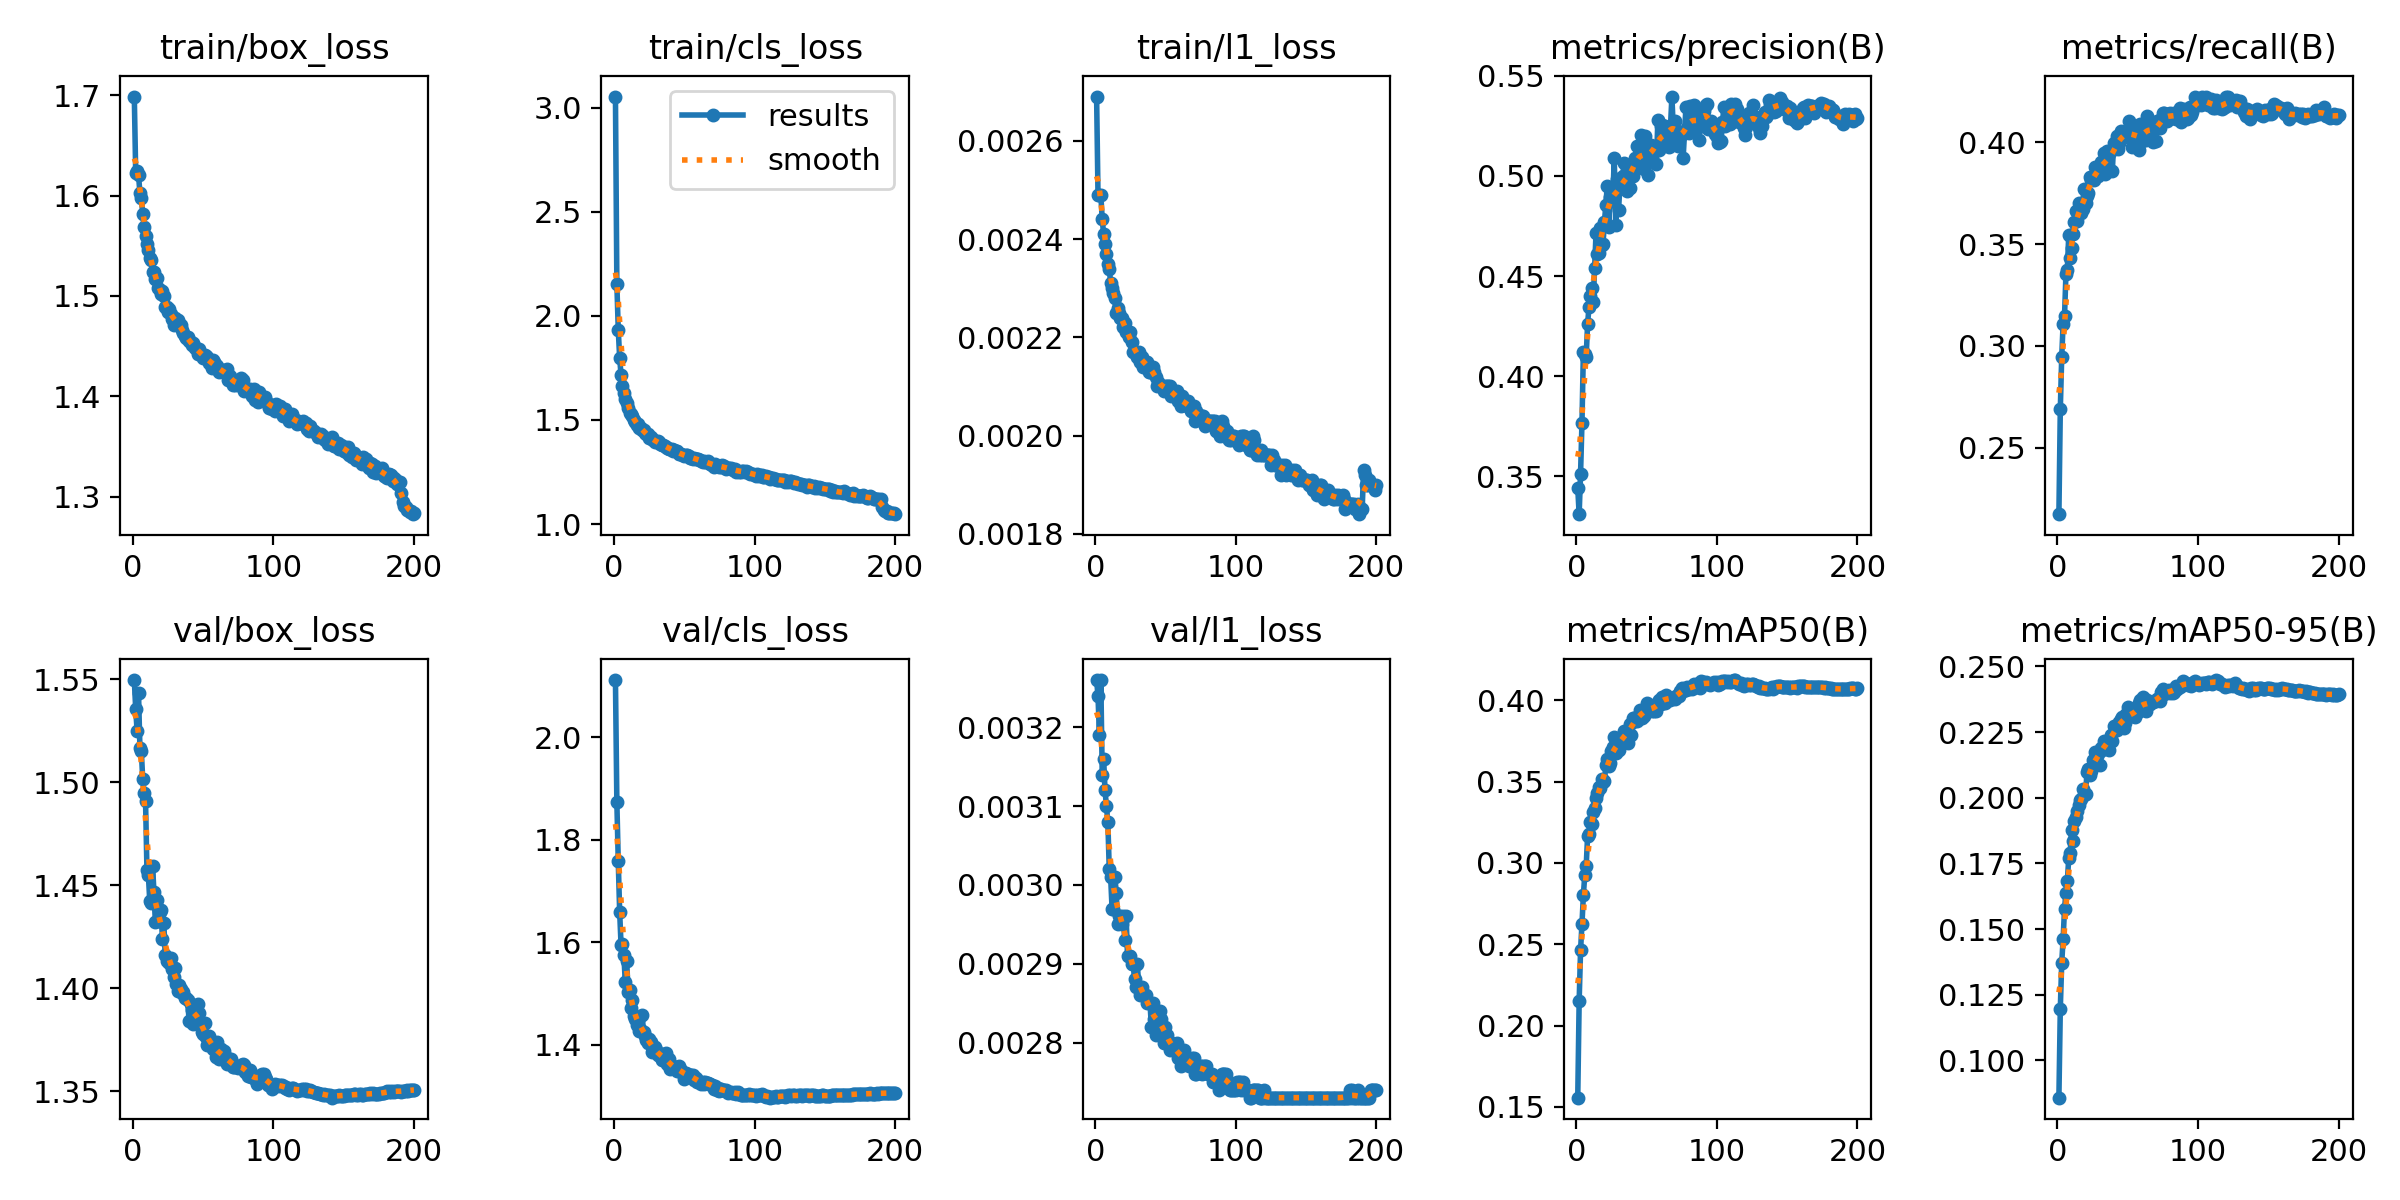

The file beside this chart, header and first rows:
epoch, time, train/box_loss, train/cls_loss, train/l1_loss, metrics/precision(B), metrics/recall(B), metrics/mAP50(B), metrics/mAP50-95(B), val/box_loss, val/cls_loss, val/l1_loss, lr/pg0, lr/pg1, lr/pg2, lr/pg3, lr/pg4, lr/pg5, lr/pg6, lr/pg7
1, 117, 1.699, 3.053, 0.00269, 0.3441, 0.2172, 0.1557, 0.08578, 1.55, 2.111, 0.00326, 0.009988, 0.003329, 0.009988, 0.003329, 0.009988, 0.003329, 0.009988, 0.003329
2, 224.1, 1.622, 2.153, 0.00249, 0.3311, 0.2688, 0.215, 0.1197, 1.536, 1.873, 0.00324, 0.01989, 0.00663, 0.01989, 0.00663, 0.01989, 0.00663, 0.01989, 0.00663
3, 326, 1.625, 1.934, 0.00249, 0.3512, 0.2945, 0.2463, 0.1371, 1.525, 1.758, 0.00319, 0.02969, 0.009897, 0.02969, 0.009897, 0.02969, 0.009897, 0.02969, 0.009897
4, 431.5, 1.621, 1.798, 0.00249, 0.3768, 0.3108, 0.2624, 0.1462, 1.543, 1.659, 0.00326, 0.02955, 0.009851, 0.02955, 0.009851, 0.02955, 0.009851, 0.02955, 0.009851
5, 534.4, 1.603, 1.714, 0.00244, 0.4121, 0.3145, 0.2802, 0.1578, 1.516, 1.594, 0.00314, 0.02941, 0.009802, 0.02941, 0.009802, 0.02941, 0.009802, 0.02941, 0.009802
6, 637.4, 1.598, 1.663, 0.00241, 0.4111, 0.3352, 0.2928, 0.1639, 1.515, 1.597, 0.00316, 0.02926, 0.009753, 0.02926, 0.009753, 0.02926, 0.009753, 0.02926, 0.009753
7, 737.9, 1.582, 1.631, 0.00239, 0.4096, 0.3374, 0.298, 0.1681, 1.501, 1.575, 0.00312, 0.02911, 0.009703, 0.02911, 0.009703, 0.02911, 0.009703, 0.02911, 0.009703
8, 837.9, 1.568, 1.601, 0.00237, 0.426, 0.3543, 0.3164, 0.1771, 1.495, 1.521, 0.0031, 0.02896, 0.009654, 0.02896, 0.009654, 0.02896, 0.009654, 0.02896, 0.009654
9, 940.4, 1.56, 1.579, 0.00235, 0.4345, 0.3431, 0.3175, 0.1789, 1.491, 1.564, 0.00308, 0.02881, 0.009604, 0.02881, 0.009604, 0.02881, 0.009604, 0.02881, 0.009604
10, 1044, 1.552, 1.558, 0.00234, 0.4399, 0.3483, 0.3252, 0.1876, 1.457, 1.502, 0.00302, 0.02866, 0.009555, 0.02866, 0.009555, 0.02866, 0.009555, 0.02866, 0.009555
11, 1146, 1.546, 1.535, 0.00231, 0.4438, 0.3549, 0.3242, 0.1834, 1.455, 1.506, 0.00301, 0.02851, 0.009505, 0.02851, 0.009505, 0.02851, 0.009505, 0.02851, 0.009505
12, 1244, 1.537, 1.527, 0.0023, 0.4369, 0.3607, 0.3315, 0.1911, 1.442, 1.472, 0.00297, 0.02837, 0.009456, 0.02837, 0.009456, 0.02837, 0.009456, 0.02837, 0.009456
13, 1343, 1.536, 1.517, 0.00229, 0.4541, 0.3661, 0.3341, 0.1926, 1.442, 1.486, 0.00297, 0.02822, 0.009406, 0.02822, 0.009406, 0.02822, 0.009406, 0.02822, 0.009406
14, 1444, 1.523, 1.498, 0.00228, 0.4713, 0.3611, 0.3397, 0.1949, 1.459, 1.455, 0.00301, 0.02807, 0.009357, 0.02807, 0.009357, 0.02807, 0.009357, 0.02807, 0.009357
15, 1548, 1.523, 1.491, 0.00225, 0.4611, 0.3704, 0.343, 0.1973, 1.446, 1.45, 0.00299, 0.02792, 0.009307, 0.02792, 0.009307, 0.02792, 0.009307, 0.02792, 0.009307
16, 1656, 1.517, 1.476, 0.00226, 0.4614, 0.3689, 0.3469, 0.1991, 1.432, 1.438, 0.00295, 0.02777, 0.009258, 0.02777, 0.009258, 0.02777, 0.009258, 0.02777, 0.009258
17, 1761, 1.518, 1.478, 0.00225, 0.4738, 0.3651, 0.3461, 0.1995, 1.443, 1.448, 0.00296, 0.02762, 0.009208, 0.02762, 0.009208, 0.02762, 0.009208, 0.02762, 0.009208
18, 1866, 1.507, 1.463, 0.00224, 0.4656, 0.3671, 0.3519, 0.2034, 1.432, 1.427, 0.00296, 0.02748, 0.009158, 0.02748, 0.009158, 0.02748, 0.009158, 0.02748, 0.009158
19, 1974, 1.506, 1.462, 0.00224, 0.4662, 0.377, 0.35, 0.2009, 1.437, 1.429, 0.00295, 0.02733, 0.009109, 0.02733, 0.009109, 0.02733, 0.009109, 0.02733, 0.009109
20, 2076, 1.502, 1.453, 0.00222, 0.4771, 0.3701, 0.3504, 0.2014, 1.438, 1.457, 0.00296, 0.02718, 0.009059, 0.02718, 0.009059, 0.02718, 0.009059, 0.02718, 0.009059
21, 2183, 1.505, 1.45, 0.00223, 0.4856, 0.3735, 0.3603, 0.2099, 1.424, 1.425, 0.00293, 0.02703, 0.00901, 0.02703, 0.00901, 0.02703, 0.00901, 0.02703, 0.00901
22, 2290, 1.5, 1.438, 0.00221, 0.4949, 0.3752, 0.3641, 0.2108, 1.432, 1.417, 0.00296, 0.02688, 0.00896, 0.02688, 0.00896, 0.02688, 0.00896, 0.02688, 0.00896
23, 2395, 1.489, 1.43, 0.00221, 0.4747, 0.3832, 0.3597, 0.2085, 1.416, 1.409, 0.00291, 0.02673, 0.008911, 0.02673, 0.008911, 0.02673, 0.008911, 0.02673, 0.008911
24, 2511, 1.489, 1.431, 0.0022, 0.4893, 0.3817, 0.3614, 0.2104, 1.413, 1.403, 0.00291, 0.02658, 0.008861, 0.02658, 0.008861, 0.02658, 0.008861, 0.02658, 0.008861
25, 2623, 1.484, 1.412, 0.00221, 0.4894, 0.383, 0.3686, 0.2143, 1.414, 1.412, 0.00291, 0.02644, 0.008812, 0.02644, 0.008812, 0.02644, 0.008812, 0.02644, 0.008812
26, 2740, 1.487, 1.417, 0.00219, 0.4898, 0.3816, 0.3713, 0.2143, 1.412, 1.405, 0.0029, 0.02629, 0.008762, 0.02629, 0.008762, 0.02629, 0.008762, 0.02629, 0.008762
27, 2853, 1.482, 1.409, 0.00217, 0.5089, 0.3879, 0.3776, 0.2173, 1.415, 1.385, 0.0029, 0.02614, 0.008713, 0.02614, 0.008713, 0.02614, 0.008713, 0.02614, 0.008713
28, 2983, 1.477, 1.404, 0.00217, 0.4753, 0.3854, 0.3677, 0.2134, 1.409, 1.395, 0.00288, 0.02599, 0.008663, 0.02599, 0.008663, 0.02599, 0.008663, 0.02599, 0.008663
29, 3107, 1.471, 1.392, 0.00217, 0.4985, 0.3836, 0.3716, 0.2168, 1.406, 1.395, 0.00287, 0.02584, 0.008614, 0.02584, 0.008614, 0.02584, 0.008614, 0.02584, 0.008614
30, 3237, 1.478, 1.397, 0.00216, 0.4828, 0.3862, 0.3695, 0.2126, 1.41, 1.389, 0.0029, 0.02569, 0.008564, 0.02569, 0.008564, 0.02569, 0.008564, 0.02569, 0.008564
31, 3375, 1.474, 1.398, 0.00217, 0.4948, 0.3902, 0.3765, 0.219, 1.402, 1.38, 0.00287, 0.02555, 0.008515, 0.02555, 0.008515, 0.02555, 0.008515, 0.02555, 0.008515
32, 3505, 1.476, 1.392, 0.00215, 0.4938, 0.388, 0.3737, 0.2181, 1.398, 1.382, 0.00286, 0.0254, 0.008466, 0.0254, 0.008466, 0.0254, 0.008466, 0.0254, 0.008466
33, 3642, 1.471, 1.387, 0.00216, 0.4999, 0.3947, 0.3789, 0.2215, 1.402, 1.377, 0.00287, 0.02525, 0.008416, 0.02525, 0.008416, 0.02525, 0.008416, 0.02525, 0.008416
34, 3772, 1.471, 1.38, 0.00214, 0.5066, 0.3843, 0.381, 0.221, 1.399, 1.369, 0.00286, 0.0251, 0.008367, 0.0251, 0.008367, 0.0251, 0.008367, 0.0251, 0.008367
35, 3905, 1.466, 1.38, 0.00215, 0.4973, 0.3956, 0.3792, 0.2211, 1.398, 1.381, 0.00286, 0.02495, 0.008317, 0.02495, 0.008317, 0.02495, 0.008317, 0.02495, 0.008317
36, 4032, 1.463, 1.374, 0.00215, 0.4925, 0.3934, 0.3794, 0.2212, 1.398, 1.376, 0.00286, 0.0248, 0.008268, 0.0248, 0.008268, 0.0248, 0.008268, 0.0248, 0.008268
37, 4158, 1.46, 1.37, 0.00215, 0.5042, 0.3869, 0.3737, 0.218, 1.395, 1.383, 0.00285, 0.02465, 0.008218, 0.02465, 0.008218, 0.02465, 0.008218, 0.02465, 0.008218
38, 4281, 1.458, 1.367, 0.00213, 0.4937, 0.3959, 0.3852, 0.2241, 1.395, 1.363, 0.00285, 0.02451, 0.008169, 0.02451, 0.008169, 0.02451, 0.008169, 0.02451, 0.008169
39, 4398, 1.459, 1.362, 0.00213, 0.5041, 0.3857, 0.3785, 0.2218, 1.394, 1.373, 0.00285, 0.02436, 0.008119, 0.02436, 0.008119, 0.02436, 0.008119, 0.02436, 0.008119
40, 4513, 1.455, 1.362, 0.00214, 0.4998, 0.3997, 0.389, 0.2273, 1.384, 1.352, 0.00282, 0.02421, 0.00807, 0.02421, 0.00807, 0.02421, 0.00807, 0.02421, 0.00807
41, 4637, 1.454, 1.36, 0.00214, 0.5041, 0.3986, 0.3894, 0.2267, 1.392, 1.357, 0.00285, 0.02406, 0.00802, 0.02406, 0.00802, 0.02406, 0.00802, 0.02406, 0.00802
42, 4755, 1.451, 1.351, 0.00213, 0.5088, 0.4031, 0.3872, 0.2259, 1.389, 1.359, 0.00283, 0.02391, 0.007971, 0.02391, 0.007971, 0.02391, 0.007971, 0.02391, 0.007971
43, 4875, 1.453, 1.354, 0.00212, 0.515, 0.3968, 0.3871, 0.2266, 1.383, 1.354, 0.00281, 0.02376, 0.007921, 0.02376, 0.007921, 0.02376, 0.007921, 0.02376, 0.007921
44, 4999, 1.448, 1.35, 0.0021, 0.5071, 0.3996, 0.3895, 0.229, 1.388, 1.352, 0.00283, 0.02361, 0.007872, 0.02361, 0.007872, 0.02361, 0.007872, 0.02361, 0.007872
45, 5127, 1.448, 1.349, 0.00211, 0.5066, 0.4056, 0.3941, 0.2298, 1.387, 1.349, 0.00283, 0.02347, 0.007822, 0.02347, 0.007822, 0.02347, 0.007822, 0.02347, 0.007822
46, 5267, 1.442, 1.339, 0.0021, 0.5203, 0.4028, 0.3928, 0.2306, 1.392, 1.358, 0.00284, 0.02332, 0.007772, 0.02332, 0.007772, 0.02332, 0.007772, 0.02332, 0.007772
47, 5409, 1.447, 1.337, 0.0021, 0.5074, 0.404, 0.3894, 0.2266, 1.388, 1.351, 0.00283, 0.02317, 0.007723, 0.02317, 0.007723, 0.02317, 0.007723, 0.02317, 0.007723
48, 5522, 1.443, 1.339, 0.0021, 0.5034, 0.4042, 0.3901, 0.2285, 1.383, 1.35, 0.00282, 0.02302, 0.007673, 0.02302, 0.007673, 0.02302, 0.007673, 0.02302, 0.007673
49, 5638, 1.441, 1.33, 0.00209, 0.5198, 0.4033, 0.3945, 0.2319, 1.379, 1.343, 0.0028, 0.02287, 0.007624, 0.02287, 0.007624, 0.02287, 0.007624, 0.02287, 0.007624
50, 5764, 1.438, 1.327, 0.0021, 0.5109, 0.4025, 0.3981, 0.2344, 1.378, 1.333, 0.00282, 0.02272, 0.007574, 0.02272, 0.007574, 0.02272, 0.007574, 0.02272, 0.007574
51, 5889, 1.441, 1.329, 0.0021, 0.5007, 0.4106, 0.3957, 0.2314, 1.383, 1.344, 0.00281, 0.02258, 0.007525, 0.02258, 0.007525, 0.02258, 0.007525, 0.02258, 0.007525
52, 6003, 1.44, 1.33, 0.0021, 0.509, 0.4048, 0.3959, 0.2323, 1.376, 1.343, 0.0028, 0.02243, 0.007476, 0.02243, 0.007476, 0.02243, 0.007476, 0.02243, 0.007476
53, 6113, 1.439, 1.326, 0.0021, 0.5153, 0.3978, 0.3939, 0.2313, 1.373, 1.34, 0.00279, 0.02228, 0.007426, 0.02228, 0.007426, 0.02228, 0.007426, 0.02228, 0.007426
54, 6233, 1.433, 1.315, 0.00208, 0.513, 0.4065, 0.3934, 0.2311, 1.377, 1.34, 0.0028, 0.02213, 0.007377, 0.02213, 0.007377, 0.02213, 0.007377, 0.02213, 0.007377
55, 6354, 1.433, 1.318, 0.00209, 0.5137, 0.4057, 0.3936, 0.2309, 1.374, 1.34, 0.0028, 0.02198, 0.007327, 0.02198, 0.007327, 0.02198, 0.007327, 0.02198, 0.007327
56, 6472, 1.429, 1.313, 0.00208, 0.5137, 0.4039, 0.3959, 0.2329, 1.372, 1.34, 0.00279, 0.02183, 0.007278, 0.02183, 0.007278, 0.02183, 0.007278, 0.02183, 0.007278
57, 6595, 1.436, 1.317, 0.00208, 0.5058, 0.4018, 0.3936, 0.2326, 1.37, 1.332, 0.00279, 0.02168, 0.007228, 0.02168, 0.007228, 0.02168, 0.007228, 0.02168, 0.007228
58, 6727, 1.434, 1.314, 0.00209, 0.528, 0.3961, 0.3992, 0.236, 1.373, 1.334, 0.0028, 0.02154, 0.007178, 0.02154, 0.007178, 0.02154, 0.007178, 0.02154, 0.007178
59, 6884, 1.431, 1.314, 0.00207, 0.5131, 0.4089, 0.4003, 0.2371, 1.367, 1.328, 0.00278, 0.02139, 0.007129, 0.02139, 0.007129, 0.02139, 0.007129, 0.02139, 0.007129
60, 7018, 1.43, 1.311, 0.00207, 0.5248, 0.4006, 0.3976, 0.2342, 1.374, 1.33, 0.00279, 0.02124, 0.007079, 0.02124, 0.007079, 0.02124, 0.007079, 0.02124, 0.007079
... 140 more rows
